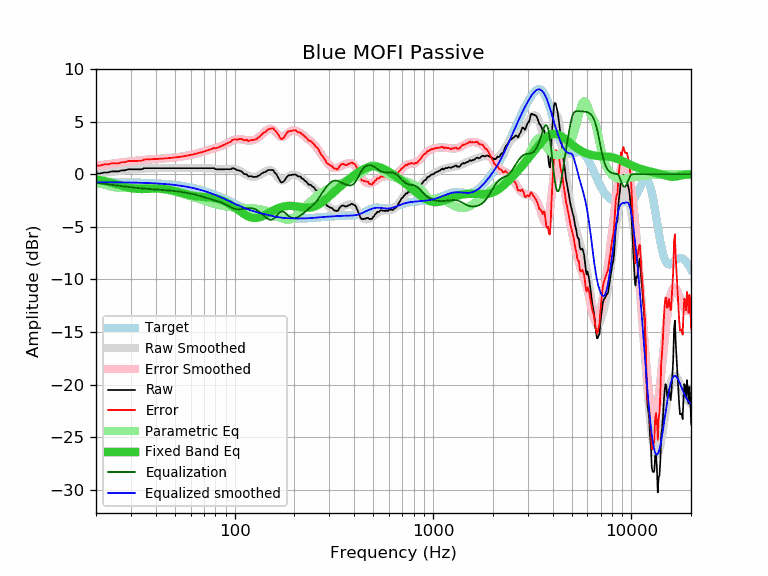

The table this chart was drawn from, first rows:
frequency, raw, error, smoothed, error_smoothed, equalization, parametric_eq, equalized_raw, equalized_smoothed, target
20, 0.07, 0.83, 0.05, 0.81, -0.81, -0.48, -0.73, -0.76, -0.76
21, 0.07, 0.83, 0.10, 0.86, -0.86, -0.55, -0.79, -0.76, -0.76
22, 0.17, 0.93, 0.15, 0.91, -0.91, -0.63, -0.74, -0.76, -0.76
23, 0.17, 0.93, 0.20, 0.96, -0.96, -0.72, -0.79, -0.76, -0.76
24, 0.27, 1.04, 0.24, 1.01, -1.01, -0.81, -0.73, -0.76, -0.77
25, 0.27, 1.04, 0.28, 1.05, -1.05, -0.91, -0.78, -0.77, -0.77
26, 0.27, 1.04, 0.32, 1.09, -1.09, -1.01, -0.82, -0.77, -0.77
27, 0.37, 1.15, 0.36, 1.13, -1.13, -1.10, -0.76, -0.77, -0.78
28, 0.37, 1.15, 0.39, 1.17, -1.17, -1.18, -0.80, -0.78, -0.78
29, 0.47, 1.25, 0.42, 1.20, -1.20, -1.26, -0.73, -0.78, -0.78
30, 0.47, 1.26, 0.44, 1.23, -1.23, -1.31, -0.76, -0.79, -0.79
31, 0.47, 1.26, 0.47, 1.26, -1.26, -1.36, -0.79, -0.79, -0.79
32, 0.47, 1.27, 0.49, 1.29, -1.29, -1.38, -0.82, -0.80, -0.80
33, 0.47, 1.28, 0.51, 1.32, -1.32, -1.40, -0.85, -0.81, -0.81
34, 0.47, 1.28, 0.53, 1.34, -1.34, -1.40, -0.87, -0.81, -0.81
35, 0.58, 1.40, 0.54, 1.36, -1.36, -1.40, -0.78, -0.82, -0.82
36, 0.58, 1.41, 0.55, 1.38, -1.38, -1.39, -0.80, -0.83, -0.83
37, 0.58, 1.42, 0.56, 1.40, -1.40, -1.38, -0.82, -0.84, -0.84
38, 0.58, 1.43, 0.57, 1.42, -1.42, -1.37, -0.84, -0.85, -0.85
39, 0.58, 1.44, 0.58, 1.43, -1.43, -1.37, -0.85, -0.86, -0.86
40, 0.58, 1.45, 0.58, 1.45, -1.45, -1.36, -0.87, -0.87, -0.87
41, 0.58, 1.46, 0.58, 1.46, -1.46, -1.37, -0.88, -0.88, -0.88
42, 0.58, 1.47, 0.59, 1.48, -1.48, -1.37, -0.90, -0.89, -0.89
43, 0.58, 1.48, 0.59, 1.49, -1.49, -1.39, -0.91, -0.90, -0.90
44, 0.58, 1.50, 0.59, 1.50, -1.50, -1.40, -0.92, -0.92, -0.92
45, 0.58, 1.51, 0.59, 1.52, -1.52, -1.43, -0.94, -0.93, -0.93
46, 0.58, 1.53, 0.58, 1.53, -1.53, -1.45, -0.95, -0.95, -0.95
47, 0.58, 1.54, 0.58, 1.55, -1.55, -1.48, -0.97, -0.96, -0.96
48, 0.58, 1.56, 0.58, 1.56, -1.56, -1.52, -0.98, -0.98, -0.98
49, 0.58, 1.58, 0.58, 1.58, -1.58, -1.56, -1.00, -1.00, -1.00
50, 0.58, 1.60, 0.58, 1.60, -1.60, -1.60, -1.02, -1.02, -1.02
51, 0.58, 1.62, 0.58, 1.62, -1.62, -1.64, -1.04, -1.04, -1.04
52, 0.58, 1.64, 0.58, 1.64, -1.64, -1.68, -1.06, -1.06, -1.06
53, 0.58, 1.66, 0.58, 1.66, -1.66, -1.73, -1.08, -1.08, -1.08
54, 0.58, 1.68, 0.58, 1.68, -1.68, -1.77, -1.10, -1.10, -1.10
55, 0.58, 1.71, 0.58, 1.71, -1.71, -1.81, -1.13, -1.13, -1.13
56, 0.58, 1.73, 0.58, 1.73, -1.73, -1.86, -1.15, -1.15, -1.15
57, 0.58, 1.76, 0.58, 1.76, -1.76, -1.90, -1.18, -1.18, -1.18
58, 0.58, 1.78, 0.58, 1.78, -1.78, -1.93, -1.20, -1.20, -1.20
59, 0.58, 1.81, 0.58, 1.81, -1.81, -1.97, -1.23, -1.23, -1.23
60, 0.58, 1.84, 0.58, 1.84, -1.84, -2.00, -1.26, -1.26, -1.26
61, 0.58, 1.87, 0.58, 1.87, -1.87, -2.03, -1.29, -1.29, -1.29
62, 0.58, 1.90, 0.58, 1.90, -1.90, -2.05, -1.32, -1.32, -1.32
63, 0.58, 1.93, 0.58, 1.93, -1.93, -2.07, -1.35, -1.35, -1.35
64, 0.58, 1.96, 0.58, 1.96, -1.96, -2.09, -1.38, -1.38, -1.38
65, 0.58, 1.99, 0.58, 1.99, -1.99, -2.11, -1.41, -1.41, -1.41
66, 0.58, 2.02, 0.58, 2.03, -2.03, -2.12, -1.44, -1.44, -1.44
67, 0.58, 2.06, 0.58, 2.06, -2.06, -2.13, -1.48, -1.48, -1.48
68, 0.58, 2.09, 0.58, 2.10, -2.10, -2.14, -1.52, -1.51, -1.51
69, 0.58, 2.13, 0.59, 2.13, -2.13, -2.15, -1.55, -1.55, -1.55
70, 0.58, 2.16, 0.59, 2.17, -2.17, -2.16, -1.59, -1.58, -1.58
71, 0.58, 2.20, 0.59, 2.21, -2.21, -2.17, -1.62, -1.62, -1.62
72, 0.58, 2.24, 0.58, 2.24, -2.24, -2.18, -1.66, -1.66, -1.66
73, 0.58, 2.28, 0.58, 2.28, -2.28, -2.19, -1.70, -1.69, -1.69
74, 0.58, 2.31, 0.58, 2.31, -2.31, -2.20, -1.73, -1.73, -1.73
75, 0.58, 2.35, 0.57, 2.34, -2.34, -2.21, -1.76, -1.77, -1.77
76, 0.58, 2.39, 0.56, 2.38, -2.38, -2.22, -1.79, -1.81, -1.81
77, 0.58, 2.43, 0.55, 2.41, -2.41, -2.24, -1.82, -1.85, -1.85
78, 0.58, 2.47, 0.54, 2.43, -2.43, -2.25, -1.85, -1.89, -1.89
79, 0.58, 2.51, 0.53, 2.46, -2.46, -2.27, -1.88, -1.93, -1.93
... 553 more rows
